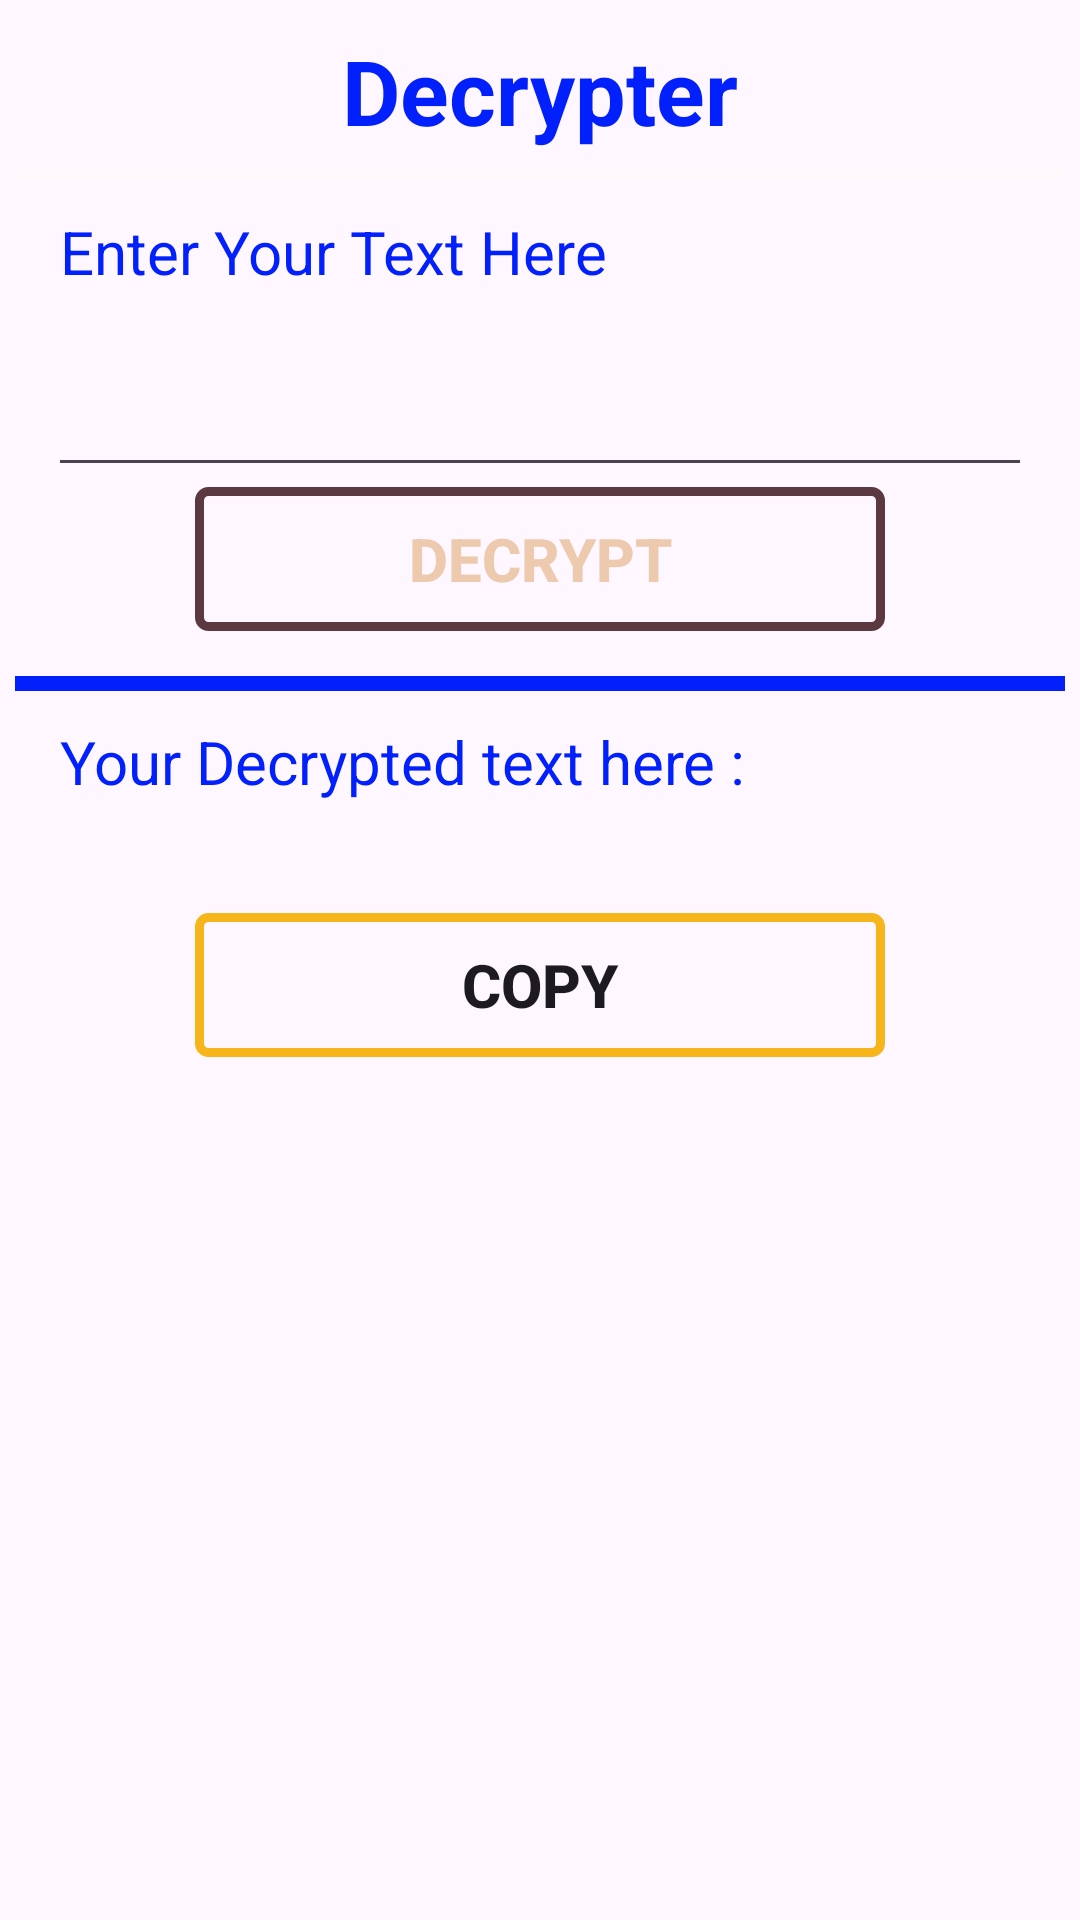

The Android layout XML behind this screen, and the referenced resources:
<!-- AndroidManifest.xml: application theme Theme.Crypt -->
<!-- res/layout/activity_decoder.xml -->
<?xml version="1.0" encoding="utf-8"?>
<ScrollView xmlns:android="http://schemas.android.com/apk/res/android"
    xmlns:app="http://schemas.android.com/apk/res-auto"
    xmlns:tools="http://schemas.android.com/tools"
    android:layout_width="match_parent"
    android:layout_height="match_parent"
    android:orientation="vertical"
    android:background="@drawable/background2"
    tools:context=".Decoder">

    <LinearLayout
        android:layout_width="match_parent"
        android:layout_height="wrap_content"
        android:orientation="vertical"
        android:layout_margin="5dp">

        <LinearLayout
            android:layout_width="match_parent"
            android:layout_height="wrap_content"
            android:orientation="vertical"
            android:layout_marginTop="5dp">

            <TextView
                android:layout_width="wrap_content"
                android:layout_height="wrap_content"
                android:layout_gravity="center"
                android:text="Decrypter"
                android:textSize="30sp"
                android:textStyle="bold"
                android:textColor="#0220fb"/>



        </LinearLayout>

        <LinearLayout
            android:layout_width="match_parent"
            android:layout_height="wrap_content"
            android:orientation="vertical"
            android:layout_gravity="center"
            android:layout_marginTop="5dp">

        <View
            android:id="@+id/divider1"
            android:layout_width="wrap_content"
            android:layout_height="5dp"
            android:background="#66FAFAFA" />
        </LinearLayout>

        <LinearLayout
            android:layout_width="match_parent"
            android:layout_height="wrap_content"
            android:orientation="vertical"
            android:layout_marginTop="5dp"
            android:layout_marginLeft="15dp"
            android:layout_marginRight="15dp">

            <TextView
                android:layout_width="wrap_content"
                android:layout_height="wrap_content"
                android:text="Enter Your Text Here"
                android:textColor="#0220fb"
                android:textSize="20sp"
                android:layout_marginTop="5dp"
                android:layout_gravity="left"/>

            <EditText
                android:id="@+id/etdec"
                android:layout_width="360dp"
                android:layout_height="60dp"
                android:layout_gravity="center"
                android:textSize="20sp"
                android:textColor="#FAFAFAFA"
                android:layout_marginTop="5dp"
                android:importantForAccessibility="no" />

            <Button
                android:layout_width="230dp"
                android:layout_height="wrap_content"
                android:layout_gravity="center"
                android:text="Decrypt"
                android:textStyle="bold"
                android:background="@drawable/buttonoutline"
                android:textSize="20sp"
                android:textColor="#EDC9AE"
                android:onClick="dec"/>

        </LinearLayout>



        <LinearLayout
            android:layout_width="wrap_content"
            android:layout_height="wrap_content"
            android:orientation="vertical"
            android:layout_gravity="center"
            android:layout_marginTop="15dp">

            <View
                android:layout_width="wrap_content"
                android:layout_height="5dp"
                android:background="#0220fb"/>



        </LinearLayout>


        <LinearLayout
            android:layout_width="wrap_content"
            android:layout_height="wrap_content"
            android:orientation="vertical"
            android:layout_marginTop="5dp"
            android:layout_marginLeft="15dp">

            <TextView
                android:layout_width="wrap_content"
                android:layout_height="wrap_content"
                android:text="Your Decrypted text here : "
                android:textColor="#0220fb"
                android:textSize="20sp"
                android:layout_marginTop="5dp"
                android:layout_gravity="left"/>


            <TextView
                android:id="@+id/dectv"
                android:layout_width="wrap_content"
                android:layout_height="wrap_content"
                android:layout_gravity="left"
                android:textSize="20sp"
                android:textColor="#FAFAFA"
                android:layout_marginTop="5dp"/>



        </LinearLayout>


        <LinearLayout
            android:layout_width="match_parent"
            android:layout_height="wrap_content"
            android:orientation="vertical"
            android:layout_marginTop="5dp"
            android:layout_marginLeft="15dp"
            android:layout_marginRight="15dp">

            <Button
                android:id="@+id/btndcp1"
                android:layout_width="230dp"
                android:layout_height="wrap_content"
                android:layout_gravity="center"
                android:onClick="cp1"
                android:text="Copy"
                android:background="@drawable/buttonoutline1"
                android:textSize="20sp"
                android:textStyle="bold" />


        </LinearLayout>


</LinearLayout>

</ScrollView>
<!-- resources referenced by this layout -->
<resources>
  <!-- drawable buttonoutline (drawable) -->
  <?xml version="1.0" encoding="utf-8"?>
  <shape xmlns:android="http://schemas.android.com/apk/res/android"
      android:shape="rectangle">
      <stroke
          android:width="3dp"
          android:color="#5c3941"/>
      <corners
          android:radius="3dp"/>
  
  </shape>
  <!-- drawable buttonoutline1 (drawable) -->
  <?xml version="1.0" encoding="utf-8"?>
  <shape xmlns:android="http://schemas.android.com/apk/res/android"
      android:shape="rectangle">
      <stroke
          android:width="3dp"
          android:color="#F6B51B"/>
  
      <corners
          android:radius="3dp" />
  
  </shape>
  <style name="Theme.Crypt" parent="Base.Theme.Crypt" />
  <style name="Base.Theme.Crypt" parent="Theme.Material3.DayNight.NoActionBar">
          
          
      </style>
</resources>
